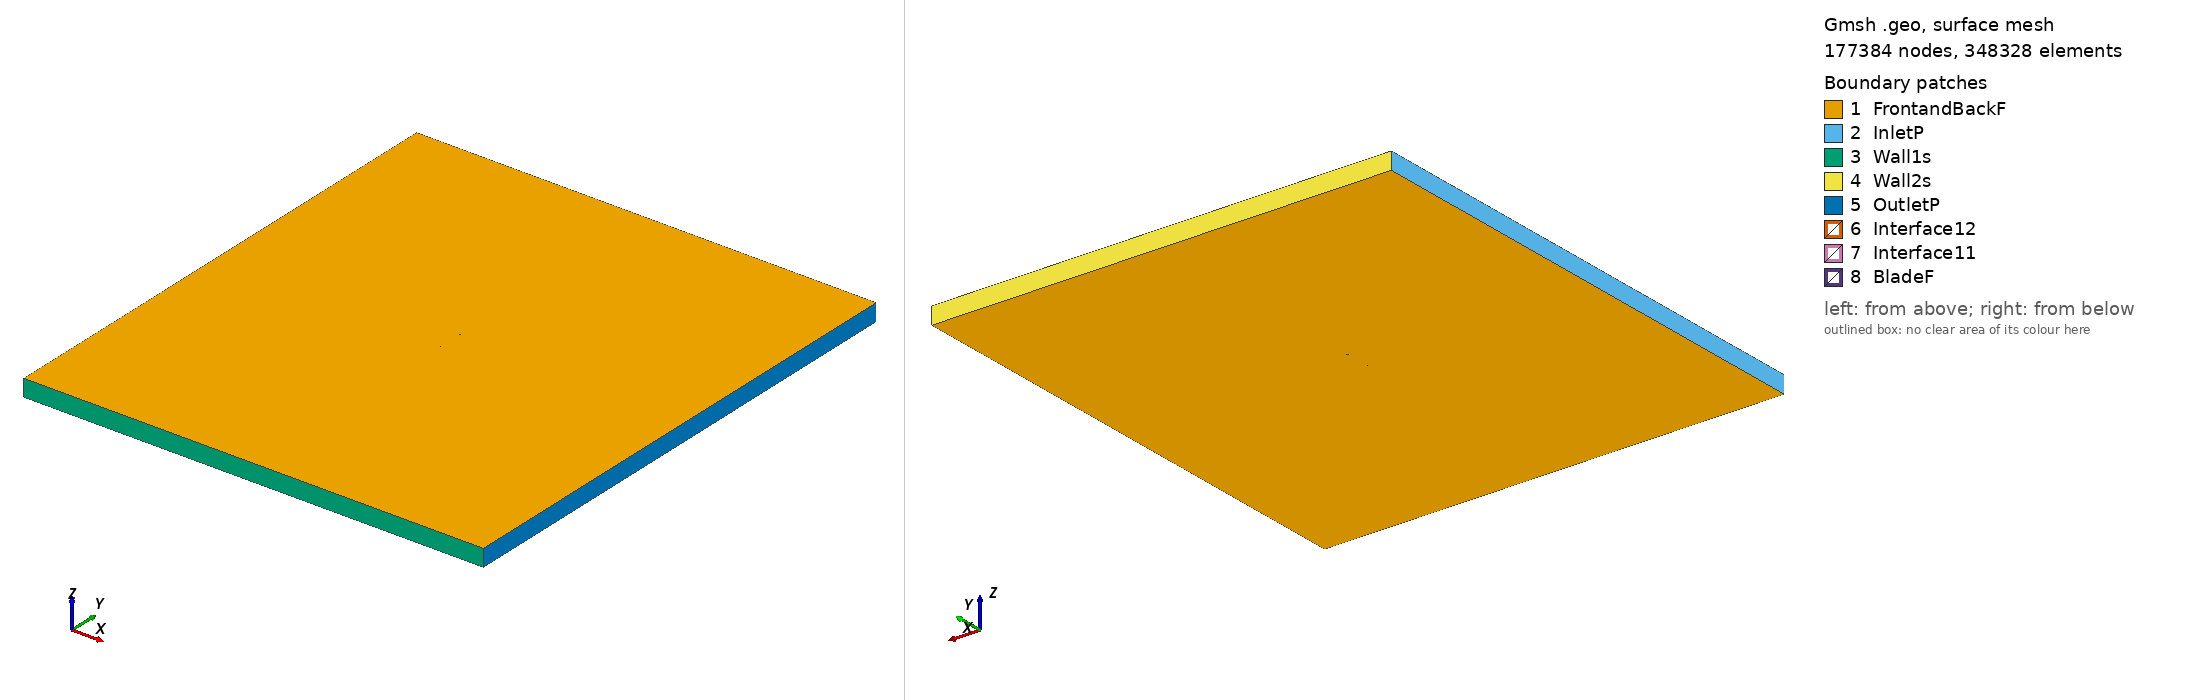

Gmsh geometry script, surface-meshed: 177384 nodes, 348328 surface elements. Boundary patches (legend numbers): 1 FrontandBackF, 2 InletP, 3 Wall1s, 4 Wall2s, 5 OutletP, 6 Interface12, 7 Interface11, 8 BladeF. Left view from above one corner, right view from below the opposite corner. Legend entries are the model's physical surfaces. The drawing asked Gmsh for element sizes between 1% and 20% of the model's largest extent; the script's own settings can give other sizes.

=== goe803h_tsr_2.5845_aoa_-3.233.geo (drawn) ===
SetFactory("OpenCASCADE");

Point(1) = {0.075114, 0.748505, 0, 1.0};
Point(2) = {0.074280, 0.748331, 0, 1.0};
Point(3) = {0.057908, 0.744302, 0, 1.0};
Point(4) = {0.041517, 0.740604, 0, 1.0};
Point(5) = {0.025108, 0.737237, 0, 1.0};
Point(6) = {0.008661, 0.734532, 0, 1.0};
Point(7) = {-0.007832, 0.732654, 0, 1.0};
Point(8) = {-0.024382, 0.731769, 0, 1.0};
Point(9) = {-0.040987, 0.731877, 0, 1.0};
Point(10) = {-0.049323, 0.732510, 0, 1.0};
Point(11) = {-0.057712, 0.734103, 0, 1.0};
Point(12) = {-0.061929, 0.735279, 0, 1.0};
Point(13) = {-0.066171, 0.736920, 0, 1.0};
Point(14) = {-0.070447, 0.739140, 0, 1.0};
Point(15) = {-0.071305, 0.739649, 0, 1.0};
Point(16) = {-0.072172, 0.740291, 0, 1.0};
Point(17) = {-0.073044, 0.741050, 0, 1.0};
Point(18) = {-0.073933, 0.742090, 0, 1.0};
Point(19) = {-0.074881, 0.744171, 0, 1.0};
Point(20) = {-0.074141, 0.745762, 0, 1.0};
Point(21) = {-0.073337, 0.746229, 0, 1.0};
Point(22) = {-0.072515, 0.746380, 0, 1.0};
Point(23) = {-0.071686, 0.746384, 0, 1.0};
Point(24) = {-0.070853, 0.746338, 0, 1.0};
Point(25) = {-0.066657, 0.745524, 0, 1.0};
Point(26) = {-0.062462, 0.744712, 0, 1.0};
Point(27) = {-0.058275, 0.744064, 0, 1.0};
Point(28) = {-0.049912, 0.742934, 0, 1.0};
Point(29) = {-0.041567, 0.742136, 0, 1.0};
Point(30) = {-0.024914, 0.741201, 0, 1.0};
Point(31) = {-0.008309, 0.741093, 0, 1.0};
Point(32) = {0.008250, 0.741812, 0, 1.0};
Point(33) = {0.024799, 0.742698, 0, 1.0};
Point(34) = {0.041302, 0.744410, 0, 1.0};
Point(35) = {0.057768, 0.746784, 0, 1.0};
Point(36) = {0.074196, 0.749820, 0, 1.0};
Point(37) = {0.075029, 0.750000, 0, 1.0};
Point(38) = {-0.075114, -0.748505, 0, 1.0};
Point(39) = {-0.074280, -0.748331, 0, 1.0};
Point(40) = {-0.057908, -0.744302, 0, 1.0};
Point(41) = {-0.041517, -0.740604, 0, 1.0};
Point(42) = {-0.025108, -0.737237, 0, 1.0};
Point(43) = {-0.008661, -0.734532, 0, 1.0};
Point(44) = {0.007832, -0.732654, 0, 1.0};
Point(45) = {0.024382, -0.731769, 0, 1.0};
Point(46) = {0.040987, -0.731877, 0, 1.0};
Point(47) = {0.049323, -0.732510, 0, 1.0};
Point(48) = {0.057712, -0.734103, 0, 1.0};
Point(49) = {0.061929, -0.735279, 0, 1.0};
Point(50) = {0.066171, -0.736920, 0, 1.0};
Point(51) = {0.070447, -0.739140, 0, 1.0};
Point(52) = {0.071305, -0.739649, 0, 1.0};
Point(53) = {0.072172, -0.740291, 0, 1.0};
Point(54) = {0.073044, -0.741050, 0, 1.0};
Point(55) = {0.073933, -0.742090, 0, 1.0};
Point(56) = {0.074881, -0.744171, 0, 1.0};
Point(57) = {0.074141, -0.745762, 0, 1.0};
Point(58) = {0.073337, -0.746229, 0, 1.0};
Point(59) = {0.072515, -0.746380, 0, 1.0};
Point(60) = {0.071686, -0.746384, 0, 1.0};
Point(61) = {0.070853, -0.746338, 0, 1.0};
Point(62) = {0.066657, -0.745524, 0, 1.0};
Point(63) = {0.062462, -0.744712, 0, 1.0};
Point(64) = {0.058275, -0.744064, 0, 1.0};
Point(65) = {0.049912, -0.742934, 0, 1.0};
Point(66) = {0.041567, -0.742136, 0, 1.0};
Point(67) = {0.024914, -0.741201, 0, 1.0};
Point(68) = {0.008309, -0.741093, 0, 1.0};
Point(69) = {-0.008250, -0.741812, 0, 1.0};
Point(70) = {-0.024799, -0.742698, 0, 1.0};
Point(71) = {-0.041302, -0.744410, 0, 1.0};
Point(72) = {-0.057768, -0.746784, 0, 1.0};
Point(73) = {-0.074196, -0.749820, 0, 1.0};
Point(74) = {-0.075029, -0.750000, 0, 1.0};

// Lines: first blade (splines 1-4)
Spline(1) = {1:9};
Spline(2) = {9:30};
Spline(3) = {30:37};
Spline(4) = {37,1};

// Lines: second blade (splines 5-8)
Spline(5) = {38:46};
Spline(6) = {46:67};
Spline(7) = {67:74};
Spline(8) = {74,38};

// Outer domain (points 20001-4 and lines)
Point(75) = {-13.50000000, -15.00000000, 0, 1.0};
Point(76) = {-13.50000000, 15.00000000, 0, 1.0};
Point(77) = {13.50000000, 15.00000000, 0, 1.0};
Point(78) = {13.50000000, -15.00000000, 0, 1.0};
Line(11) = {75, 76};
Line(12) = {76, 77};
Line(13) = {77, 78};
Line(14) = {75, 78};

// Interface (between moving and stationary domain) (circles)
Circle(9) = {0, 0, 0, 0.80000000, 0, 2*Pi};
Circle(10) = {0, 0, 0, 0.80000000, 0, 2*Pi};

// Loops collect Lines/Splines/etc (blade1, blade2, domain, first circle)
Line Loop(1) = {1:4};
Line Loop(2) = {5:8};
Line Loop(3) = {11,12,13,-14};
Line Loop(4) = {9};

// BooleanDifference cuts out the circle/interface from the domain
Plane Surface(1) = {3};
Plane Surface(2) = {4};
BooleanDifference{ Surface{1}; Delete;}{ Surface{2}; Delete;}

// This one cuts out the blades from the inner circle/interface
Line Loop(6) = {10};
Plane Surface(5) = {6};
Plane Surface(6) = {1};
Plane Surface(7) = {2};
BooleanDifference{ Surface{5}; Delete;}{ Surface{6,7}; Delete;}

// extrude to 3rd dimension
Extrude {0, 0, 1} {Surface{1}; Surface{5}; Layers{1}; Recombine;}

// Physical Surfaces are the named boundaries (patches)
Physical Surface("Interface11") = {12};
Physical Surface("Interface12") = {10};

// sides of domain
Physical Surface("InletP") = {6};
Physical Surface("OutletP") = {9};

// top and bottom of domain
Physical Surface("Wall1s") = {7};
Physical Surface("Wall2s") = {8};

// Check FrontandBackF by ensuring there is nothing in the 3rd dimension
Physical Surface("FrontandBackF") = {1,11,5,21};
Physical Surface("BladeF") = {13:20};
Physical Volume("Turbine") = {2};
Physical Volume("Farfield") = {1};

// settings for airfoil boundary layer
Field[1] = BoundaryLayer;
Field[1].EdgesList = {1:8};
Field[1].hwall_n = 1e-3;
Field[1].thickness = 1.5e-2;
Field[1].ratio = 1.05;
Field[1].Quads = 1;
BoundaryLayer Field = 1;

// control points for mesh (blade and interface)
// floor((arc length / 1.5mm)/ 6) -> Transfinite Line
Transfinite Line {1,2,3,5,6,7} = 34 Using Progression 1;
Transfinite Line {4,8} = 2 Using Progression 1;
Transfinite Line {9, 15} = 800 Using Progression 1;

// For more information on gmsh syntax, visit http://gmsh.info/doc/texinfo/gmsh.html
